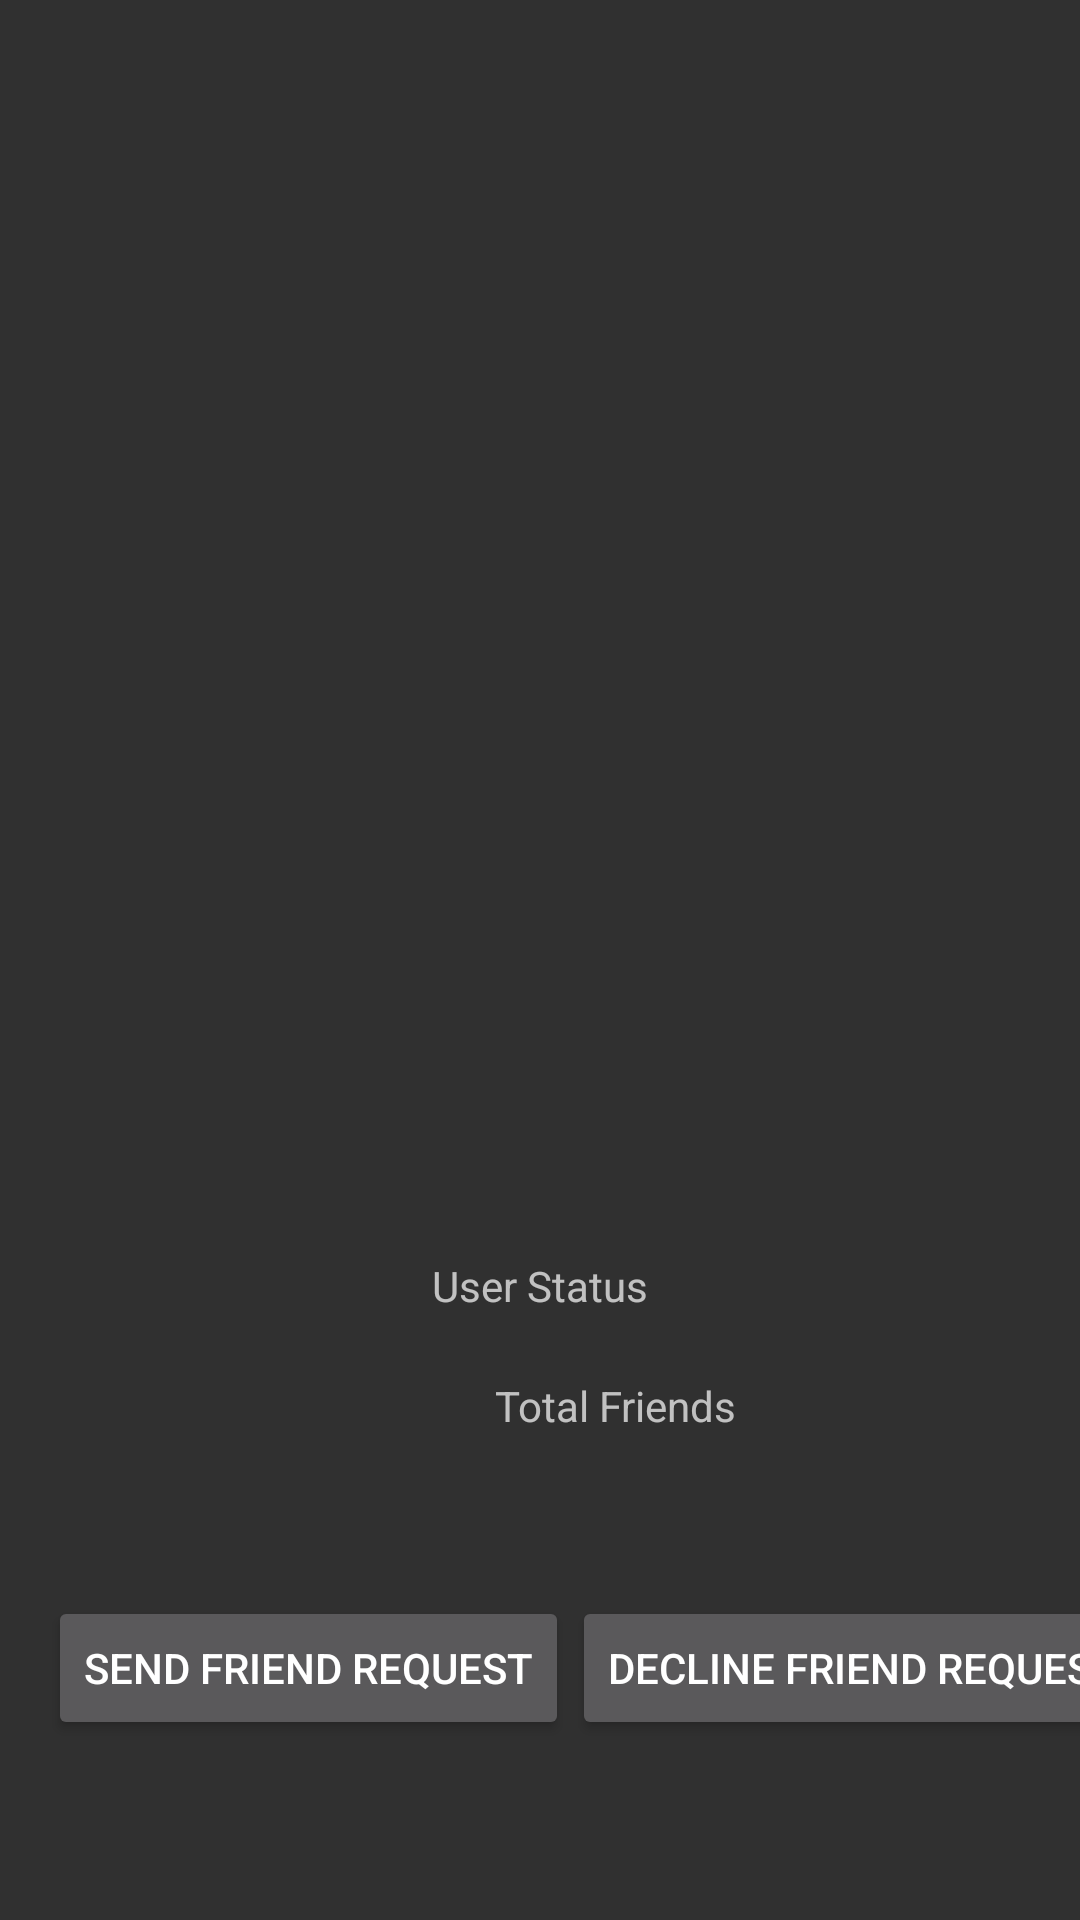

Reconstruct the res/layout file that produces this screen, plus the resources it refers to.
<!-- AndroidManifest.xml: application theme AppTheme -->
<!-- res/layout/activity_profile.xml -->
<?xml version="1.0" encoding="utf-8"?>
<RelativeLayout xmlns:android="http://schemas.android.com/apk/res/android"
    xmlns:app="http://schemas.android.com/apk/res-auto"
    xmlns:tools="http://schemas.android.com/tools"
    android:layout_width="match_parent"
    android:layout_height="match_parent"
    tools:context=".ProfileActivity">

    <TextView
        android:id="@+id/profile_displayName"
        android:layout_width="171dp"
        android:layout_height="45dp"
        android:layout_alignParentTop="true"
        android:layout_alignParentBottom="true"
        android:layout_centerHorizontal="true"
        android:layout_marginTop="391dp"
        android:layout_marginBottom="258dp"
        android:text="Display Name"
        android:textSize="24sp" />

    <ImageView
        android:id="@+id/profile_image"
        android:layout_width="match_parent"
        android:layout_height="387dp"
        android:layout_alignParentStart="true"
        android:layout_alignParentTop="true"
        android:layout_marginStart="0dp"
        android:layout_marginTop="0dp"
        tools:srcCompat="@tools:sample/avatars" />


    <TextView
        android:id="@+id/profile_totalFriends"
        android:layout_width="wrap_content"
        android:layout_height="wrap_content"
        android:layout_alignParentStart="true"
        android:layout_alignParentBottom="true"
        android:layout_marginStart="165dp"
        android:layout_marginBottom="162dp"
        android:text="Total Friends" />

    <Button
        android:id="@+id/profile_send_req_btn"
        android:layout_width="wrap_content"
        android:layout_height="wrap_content"
        android:layout_alignEnd="@+id/profile_totalFriends"
        android:layout_alignParentBottom="true"
        android:layout_marginEnd="56dp"
        android:layout_marginBottom="60dp"
        android:text="Send Friend Request" />

    <TextView
        android:id="@+id/profile_status"
        android:layout_width="wrap_content"
        android:layout_height="wrap_content"
        android:layout_alignParentBottom="true"
        android:layout_centerHorizontal="true"
        android:layout_marginBottom="202dp"
        android:text="User Status" />

    <Button
        android:id="@+id/profile_decline_btn"
        android:layout_width="wrap_content"
        android:layout_height="wrap_content"
        android:layout_alignEnd="@+id/profile_status"
        android:layout_alignParentBottom="true"
        android:layout_marginEnd="-169dp"
        android:layout_marginBottom="60dp"
        android:text="Decline Friend Request" />


</RelativeLayout>
<!-- resources referenced by this layout -->
<resources>
  <style name="AppTheme" parent="Theme.AppCompat.NoActionBar">
  
          
          <item name="colorPrimary">@color/colorPrimary</item>
          <item name="colorPrimaryDark">@color/colorPrimaryDark</item>
          <item name="colorAccent">@color/colorAccent</item>
          
      </style>
  <color name="colorPrimary">#042b87</color>
  <color name="colorPrimaryDark">#011542</color>
  <color name="colorAccent">#d81b60</color>
</resources>
